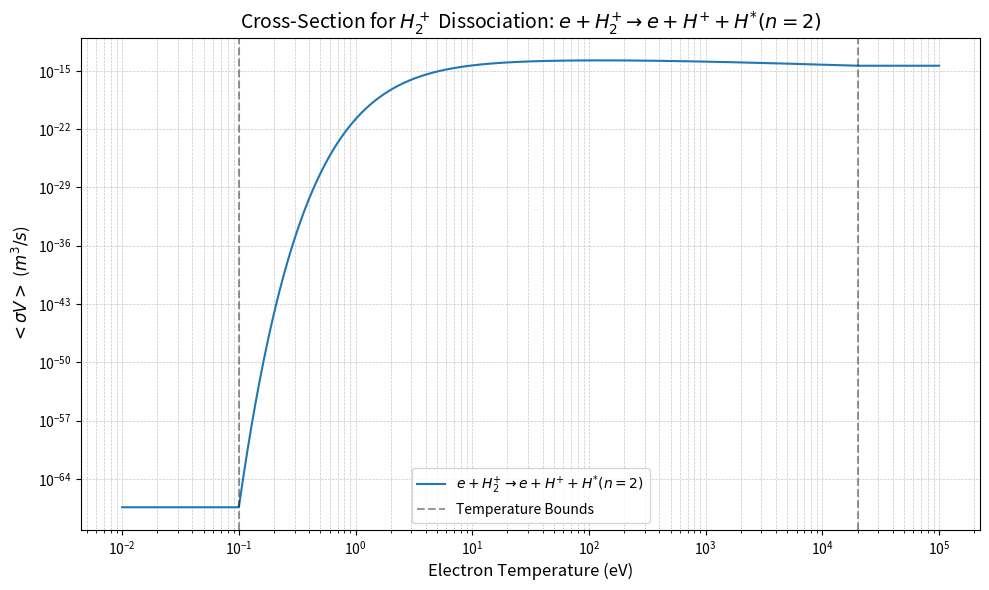

The script that saved this image:
import numpy as np

def sigma_v_p_hn2_hp(Te):
    """
    Returns Maxwellian-averaged <sigma V> for electron impact dissociation of molecular hydrogen ions
    resulting in one proton and one H atom in the n=2 state. Coefficients are taken from Janev,
    "Elementary Processes in Hydrogen-Helium Plasmas", Springer-Verlag, 1987, p.260.

    Also returns minimum, maximum, and average energy of the resultant proton and H(n=2) atom.

    Parameters:
        Te (float or array-like): Electron temperature in eV. Must be within the range [0.1, 2e4] eV.

    Returns:
        dict: A dictionary containing:
            - 'sigma_v': Maxwellian-averaged <sigma V> in m^3/s.
            - 'E0_ave': Average energy of P and H(n=2) atom (eV).
            - 'E0_min': Minimum energy of P and H(n=2) atom (eV).
            - 'E0_max': Maximum energy of P and H(n=2) atom (eV).
    """
    # Ensure Te is a NumPy array and clip to valid temperature range
    Te = np.asarray(Te, dtype=np.float64)
    Te = np.clip(Te, 0.1, 2.01e4)

    # Coefficients for the polynomial expansion
    b = np.array([
        -3.408905929046e+1,
         1.573560727511e+1,
        -6.992177456733e+0,
         1.852216261706e+0,
        -3.130312806531e-1,
         3.383704123189e-2,
        -2.265770525273e-3,
         8.565603779673e-5,
        -1.398131377085e-6
    ])

    # Compute the Maxwellian-averaged <sigma V> using the polynomial expansion
    sigma_v = np.exp(np.polyval(b[::-1], np.log(Te))) * 1e-6

    # Energy values for the resultant particles (constant as per the IDL code)
    E0_ave = 1.5  # Average energy (eV)
    E0_min = 1.5  # Minimum energy (eV)
    E0_max = 1.5  # Maximum energy (eV)

    # Return results as a dictionary
    return {
        'sigma_v': sigma_v,
        'E0_ave': E0_ave,
        'E0_min': E0_min,
        'E0_max': E0_max
    }

# Example usage
if __name__ == '__main__':
    # Test with a scalar value
    Te_scalar = 100  # Example electron temperature in eV
    result_scalar = sigma_v_p_hn2_hp(Te_scalar)
    print(f"Results for Te={Te_scalar} eV:")
    print(f"  <sigma V>: {result_scalar['sigma_v']} m^3/s")
    print(f"  E0_ave: {result_scalar['E0_ave']} eV")
    print(f"  E0_min: {result_scalar['E0_min']} eV")
    print(f"  E0_max: {result_scalar['E0_max']} eV")

    # Test with an array of temperatures
    Te_array = np.logspace(-2, 5, 1000)  # Temperatures from 0.1 eV to 1e4 eV
    result_array = sigma_v_p_hn2_hp(Te_array)

    # Plot the results
    import matplotlib.pyplot as plt

    plt.figure(figsize=(10, 6))
    plt.plot(Te_array, result_array['sigma_v'], label=r'$e+H_2^{+}\rightarrow e+H^{+}+H^{*}(n=2)$')
    plt.axvline(0.1, color='k', linestyle='--', alpha=0.4, label='Temperature Bounds')
    plt.axvline(2.01e4, color='k', linestyle='--', alpha=0.4)
    plt.title(r'Cross-Section for $H_2^+$ Dissociation: $e+H_2^{+}\rightarrow e+H^{+}+H^{*}(n=2)$', fontsize=14)
    plt.xlabel('Electron Temperature (eV)', fontsize=12)
    plt.ylabel(r'$<\sigma V>$ ($m^3/s$)', fontsize=12)
    plt.xscale('log')
    plt.yscale('log')
    plt.grid(True, which='both', linestyle='--', linewidth=0.5, alpha=0.7)
    plt.legend(fontsize=10)
    plt.tight_layout()
    plt.show()